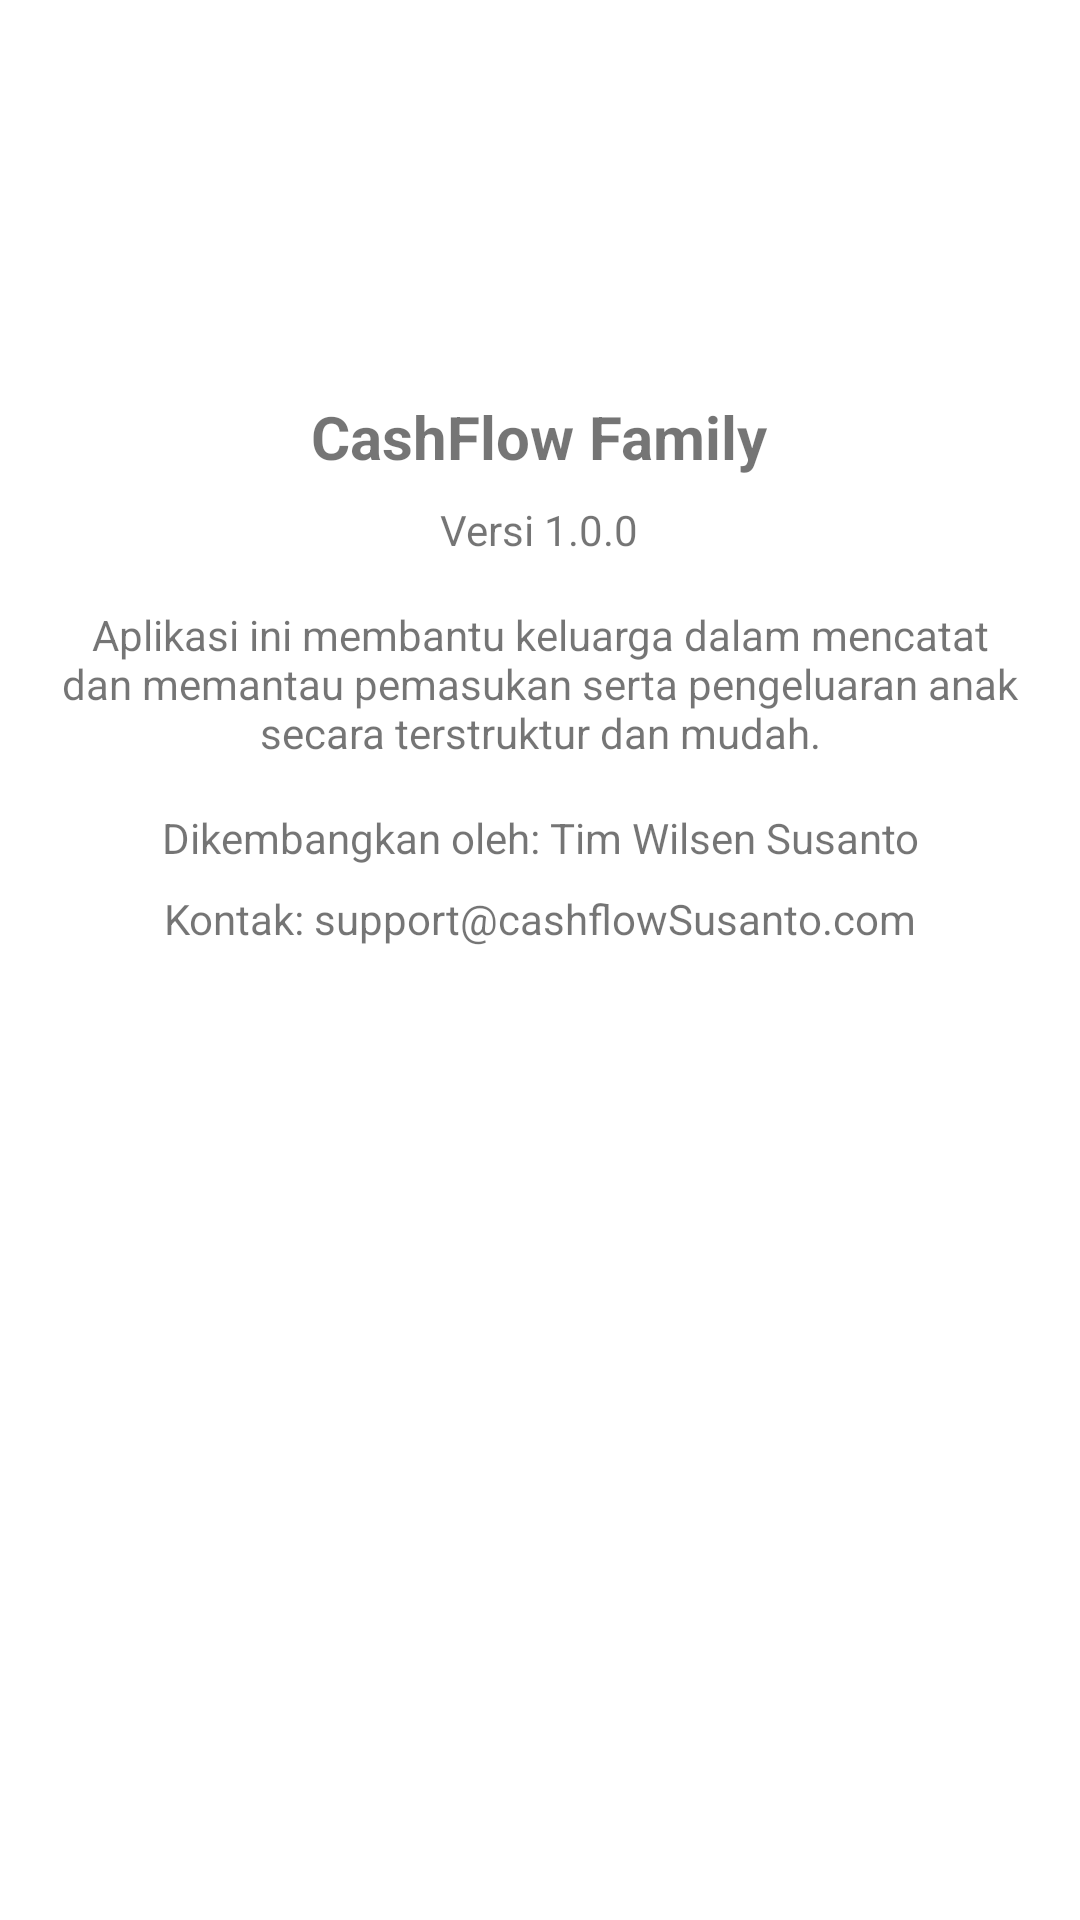

Android layout source for this screen:
<!-- AndroidManifest.xml: application theme Theme.Cashflowfamily -->
<!-- res/layout/fragment_tentang_aplikasi.xml -->
<ScrollView xmlns:android="http://schemas.android.com/apk/res/android"
    android:layout_width="match_parent"
    android:layout_height="match_parent"
    android:padding="16dp">

    <LinearLayout
        android:layout_width="match_parent"
        android:layout_height="wrap_content"
        android:orientation="vertical"
        android:gravity="center_horizontal">

        <ImageView
            android:layout_width="100dp"
            android:layout_height="100dp"
            android:src="@mipmap/ic_launcher"
            android:layout_marginBottom="16dp"/>

        <TextView
            android:layout_width="wrap_content"
            android:layout_height="wrap_content"
            android:text="CashFlow Family"
            android:textStyle="bold"
            android:textSize="20sp"
            android:layout_marginBottom="8dp"/>

        <TextView
            android:layout_width="wrap_content"
            android:layout_height="wrap_content"
            android:text="Versi 1.0.0"
            android:layout_marginBottom="16dp"/>

        <TextView
            android:layout_width="match_parent"
            android:layout_height="wrap_content"
            android:text="Aplikasi ini membantu keluarga dalam mencatat dan memantau pemasukan serta pengeluaran anak secara terstruktur dan mudah."
            android:gravity="center"
            android:layout_marginBottom="16dp"/>

        <TextView
            android:layout_width="match_parent"
            android:layout_height="wrap_content"
            android:text="Dikembangkan oleh: Tim Wilsen Susanto"
            android:gravity="center"
            android:layout_marginBottom="8dp"/>

        <TextView
            android:layout_width="match_parent"
            android:layout_height="wrap_content"
            android:text="Kontak: support@cashflowSusanto.com"
            android:gravity="center"/>
    </LinearLayout>
</ScrollView>
<!-- resources referenced by this layout -->
<resources>
  <style name="Theme.Cashflowfamily" parent="Base.Theme.Cashflowfamily">
          <item name="colorPrimary">@color/primary</item>
          <item name="colorOnPrimary">@color/onPrimary</item>
          <item name="colorPrimaryContainer">@color/primaryContainer</item>
          <item name="colorOnPrimaryContainer">@color/onPrimaryContainer</item>
  
          <item name="colorSecondary">@color/secondary</item>
          <item name="colorOnSecondary">@color/onSecondary</item>
          <item name="colorSecondaryContainer">@color/secondaryContainer</item>
          <item name="colorOnSecondaryContainer">@color/onSecondaryContainer</item>
  
          <item name="colorError">@color/error</item>
          <item name="colorOnError">@color/onError</item>
          <item name="colorErrorContainer">@color/errorContainer</item>
          <item name="colorOnErrorContainer">@color/onErrorContainer</item>
  
          <item name="android:statusBarColor">?attr/colorPrimary</item>
      </style>
  <style name="Base.Theme.Cashflowfamily" parent="Theme.MaterialComponents.DayNight.NoActionBar" />
  <color name="primary">#6750A4</color>
  <color name="onPrimary">#FFFFFF</color>
  <color name="primaryContainer">#EADDFF</color>
  <color name="onPrimaryContainer">#21005D</color>
  <color name="secondary">#625B71</color>
  <color name="onSecondary">#FFFFFF</color>
  <color name="secondaryContainer">#E8DEF8</color>
  <color name="onSecondaryContainer">#1D192B</color>
  <color name="error">#B3261E</color>
  <color name="onError">#FFFFFF</color>
  <color name="errorContainer">#F9DEDC</color>
  <color name="onErrorContainer">#410E0B</color>
</resources>
